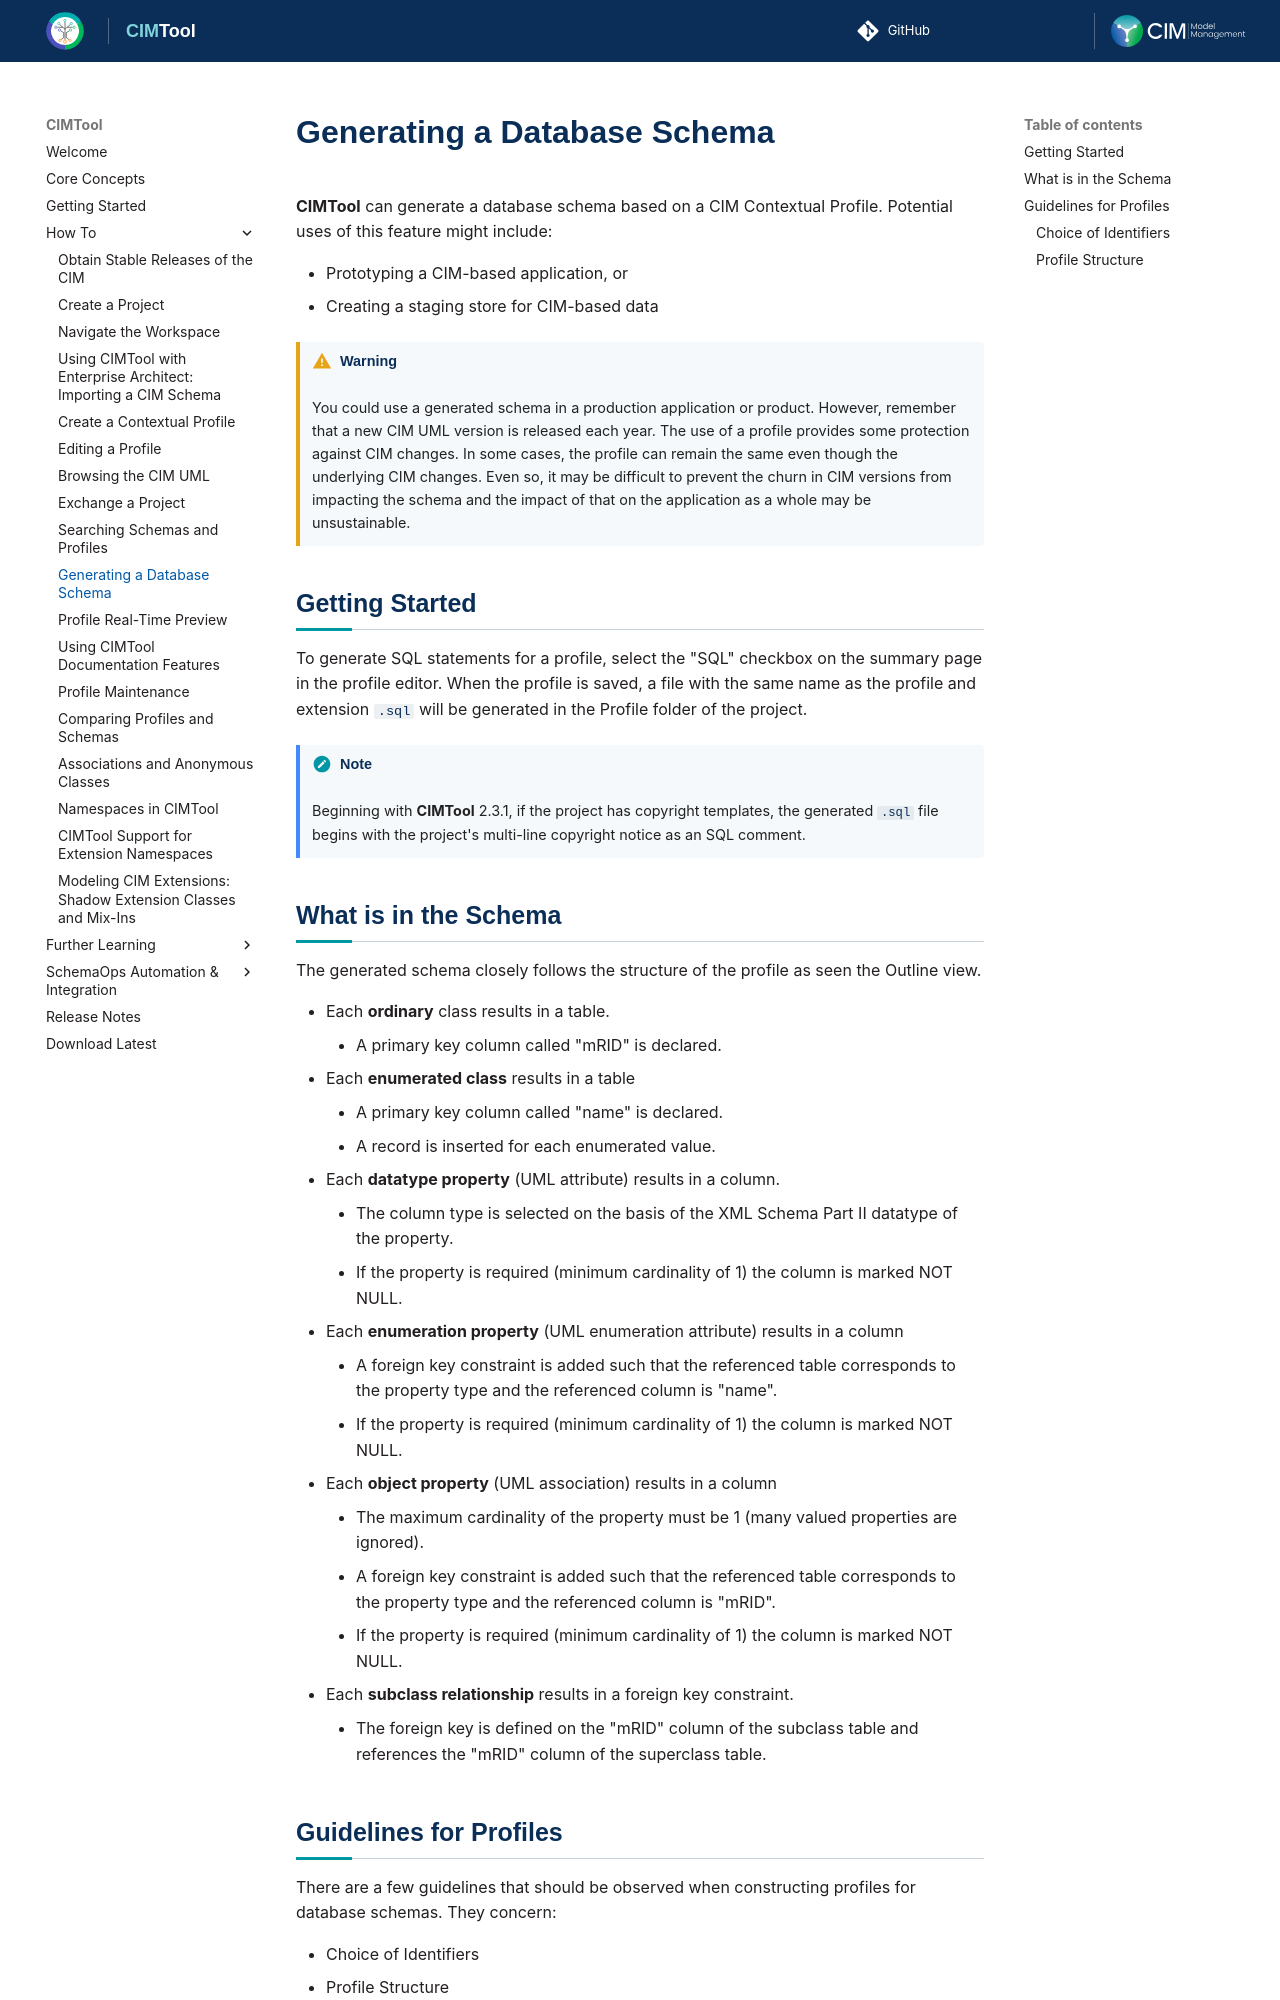

repository: cimug-org/CIMTool · page: how-to/generate-database-schema/index.html · generator: jekyll

# Generating a Database Schema
**CIMTool** can generate a database schema based on a CIM Contextual Profile. Potential uses of this feature might include:

  * Prototyping a CIM-based application, or
  * Creating a staging store for CIM-based data

!!! warning

    You could use a generated schema in a production application or product. However, remember that a new CIM UML version is released each year. The use of a profile provides some protection against CIM changes. In some cases, the profile can remain the same even though the underlying CIM changes. Even so, it may be difficult to prevent the churn in CIM versions from impacting the schema and the impact of that on the application as a whole may be unsustainable.

## Getting Started
To generate SQL statements for a profile, select the "SQL" checkbox on the summary page in the profile editor. When the profile is saved, a file with the same name as the profile and extension `.sql` will be generated in the Profile folder of the project.

!!! note

    Beginning with **CIMTool** 2.3.1, if the project has copyright templates, the generated `.sql` file begins with the project's multi-line copyright notice as an SQL comment.

## What is in the Schema
The generated schema closely follows the structure of the profile as seen the Outline view.

  * Each **ordinary** class results in a table. 
    * A primary key column called "mRID" is declared.
  * Each **enumerated class** results in a table
    * A primary key column called "name" is declared.
    * A record is inserted for each enumerated value.
  * Each **datatype property** (UML attribute) results in a column.
    * The column type is selected on the basis of the XML Schema Part II datatype of the property.
    * If the property is required (minimum cardinality of 1) the column is marked NOT NULL.
  * Each **enumeration property** (UML enumeration attribute) results in a column
    * A foreign key constraint is added such that the referenced table corresponds to the property type and the referenced column is "name".
    * If the property is required (minimum cardinality of 1) the column is marked NOT NULL.
  * Each **object property** (UML association) results in a column
    * The maximum cardinality of the property must be 1 (many valued properties are ignored).
    * A foreign key constraint is added such that the referenced table corresponds to the property type and the referenced column is "mRID".
    * If the property is required (minimum cardinality of 1) the column is marked NOT NULL.
  * Each **subclass relationship** results in a foreign key constraint.
    * The foreign key is defined on the "mRID" column of the subclass table and references the "mRID" column of the superclass table.

## Guidelines for Profiles
There are a few guidelines that should be observed when constructing profiles for database schemas. They concern:

  * Choice of Identifiers
  * Profile Structure
